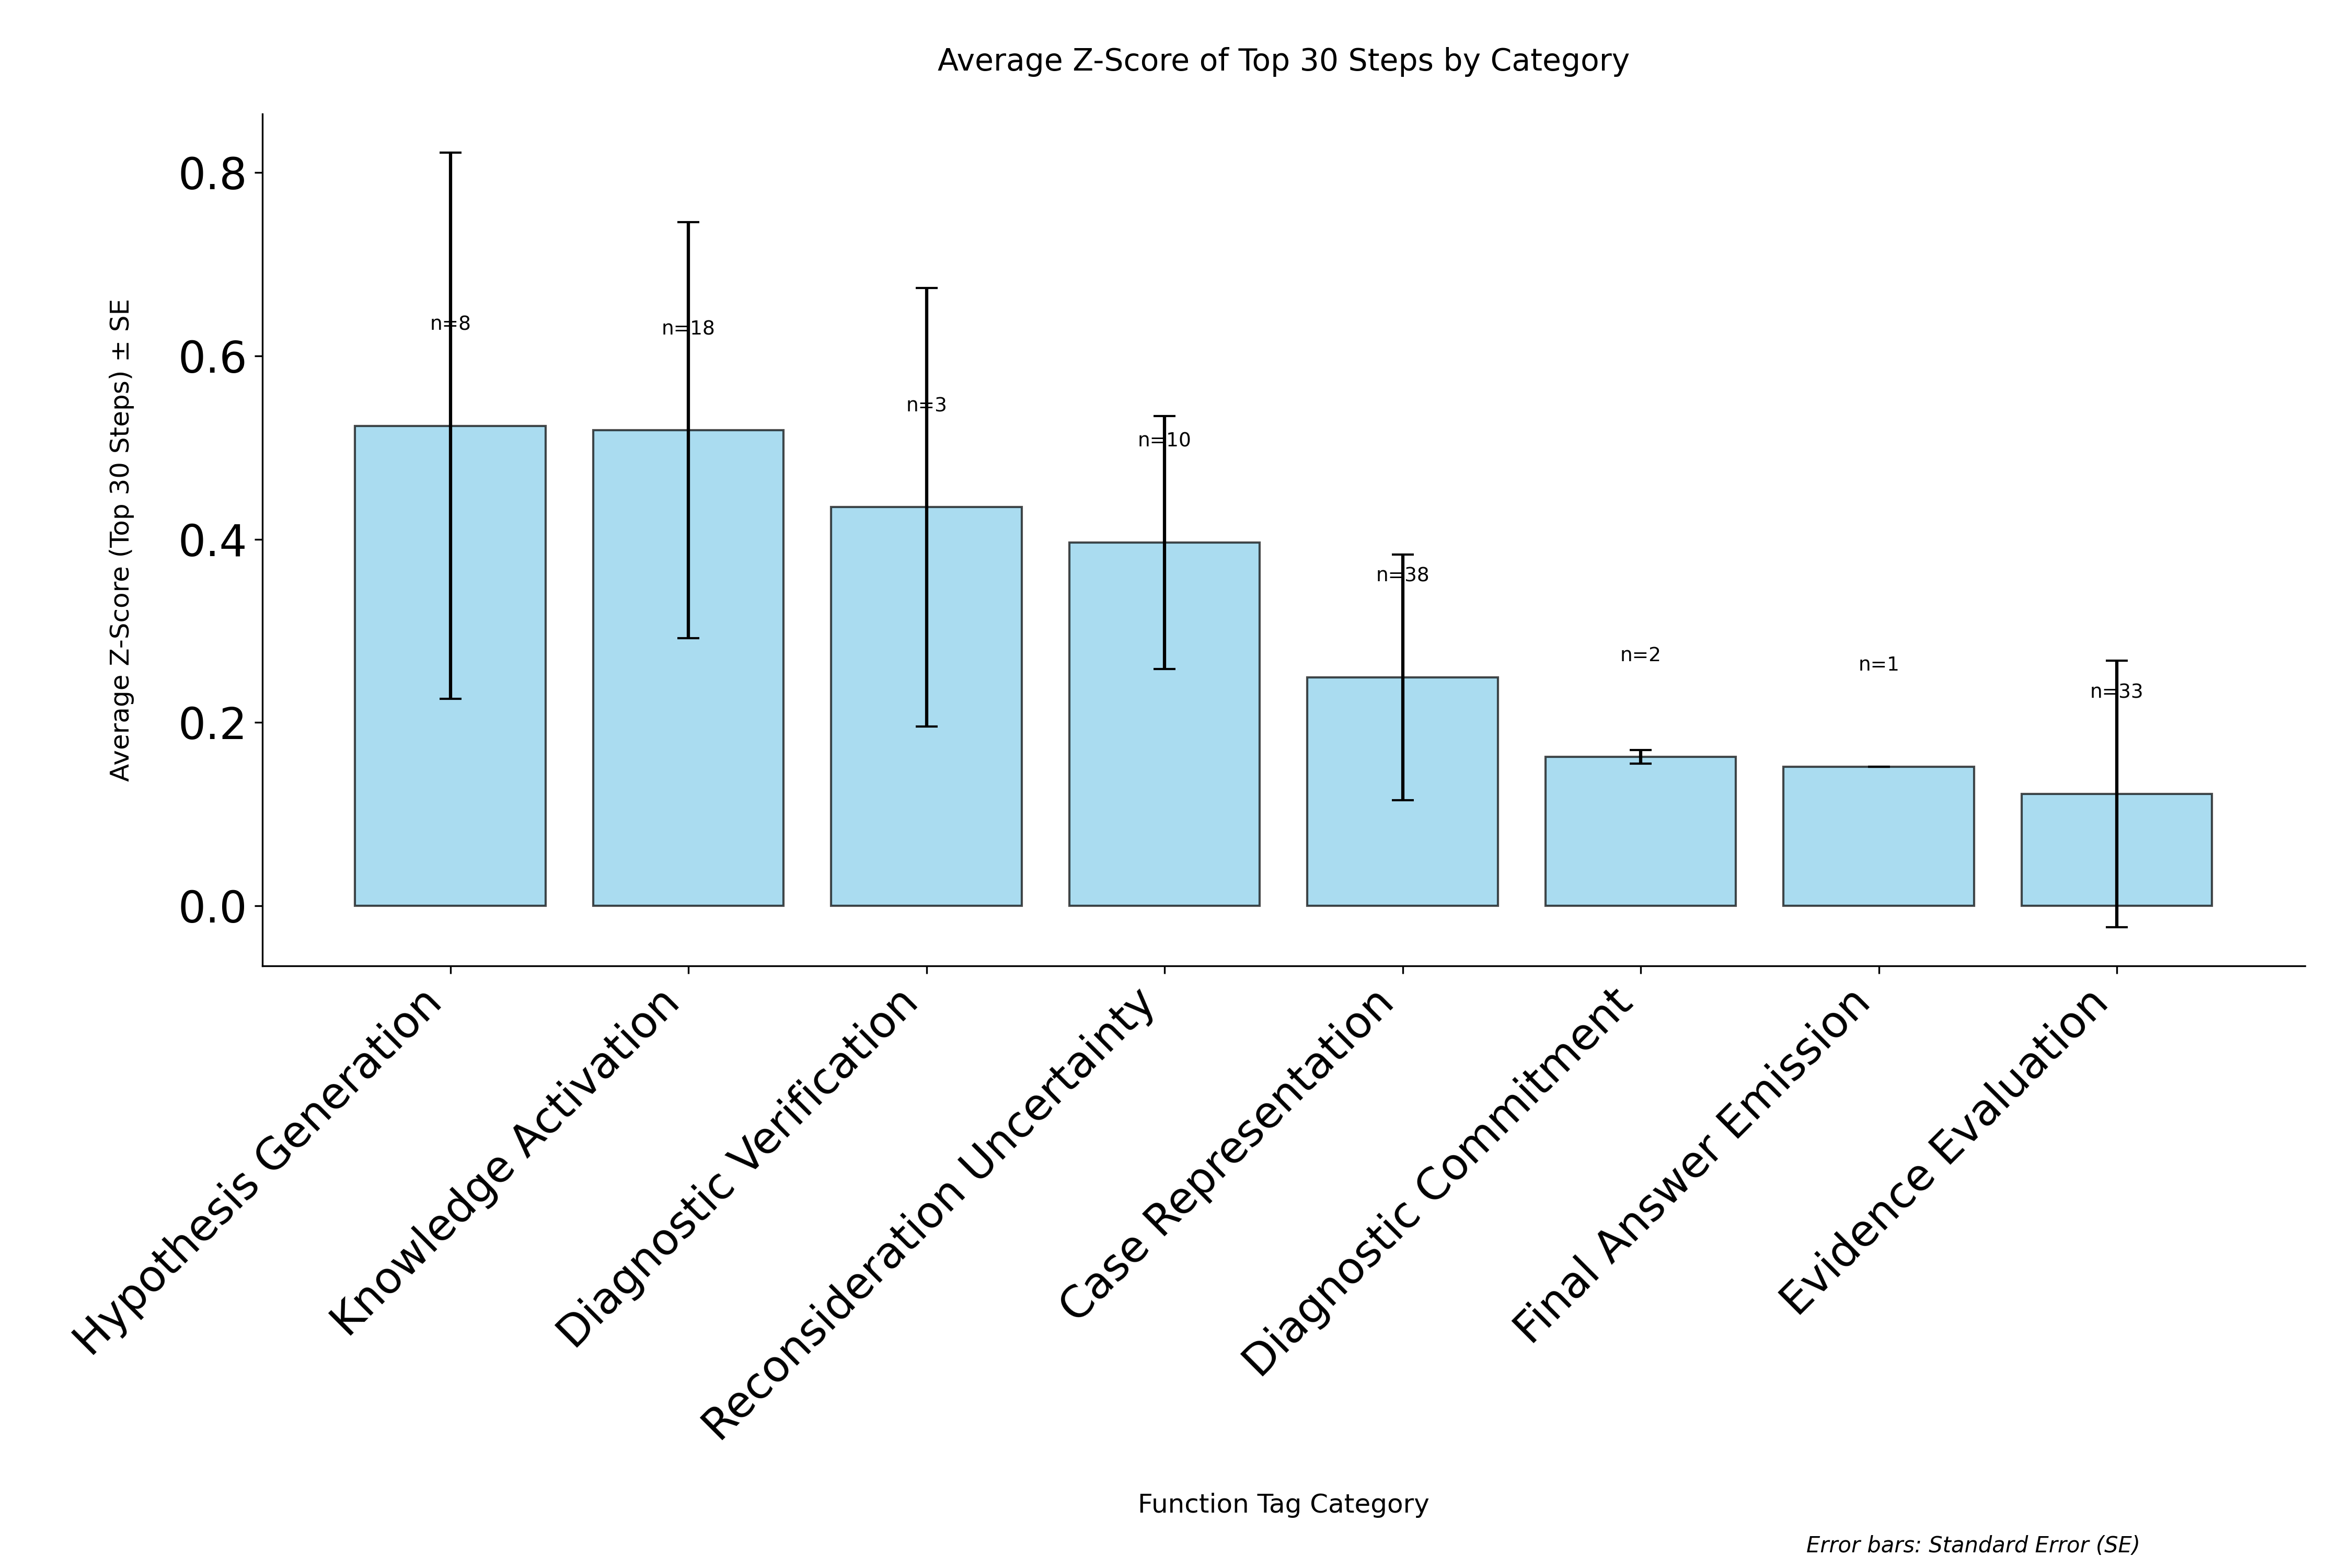

The table this chart was drawn from, first rows:
category, avg_zscore, std_zscore, standard_error, count
Hypothesis Generation, 0.5236, 0.843, 0.298, 8
Knowledge Activation, 0.5188, 0.9634, 0.2271, 18
Diagnostic Verification, 0.4349, 0.4146, 0.2394, 3
Reconsideration Uncertainty, 0.3964, 0.4364, 0.138, 10
Case Representation, 0.2491, 0.8257, 0.1339, 38
Diagnostic Commitment, 0.1625, 0.01077, 0.007614, 2
Final Answer Emission, 0.1517, 0.0, 0.0, 1
Evidence Evaluation, 0.122, 0.8349, 0.1453, 33
